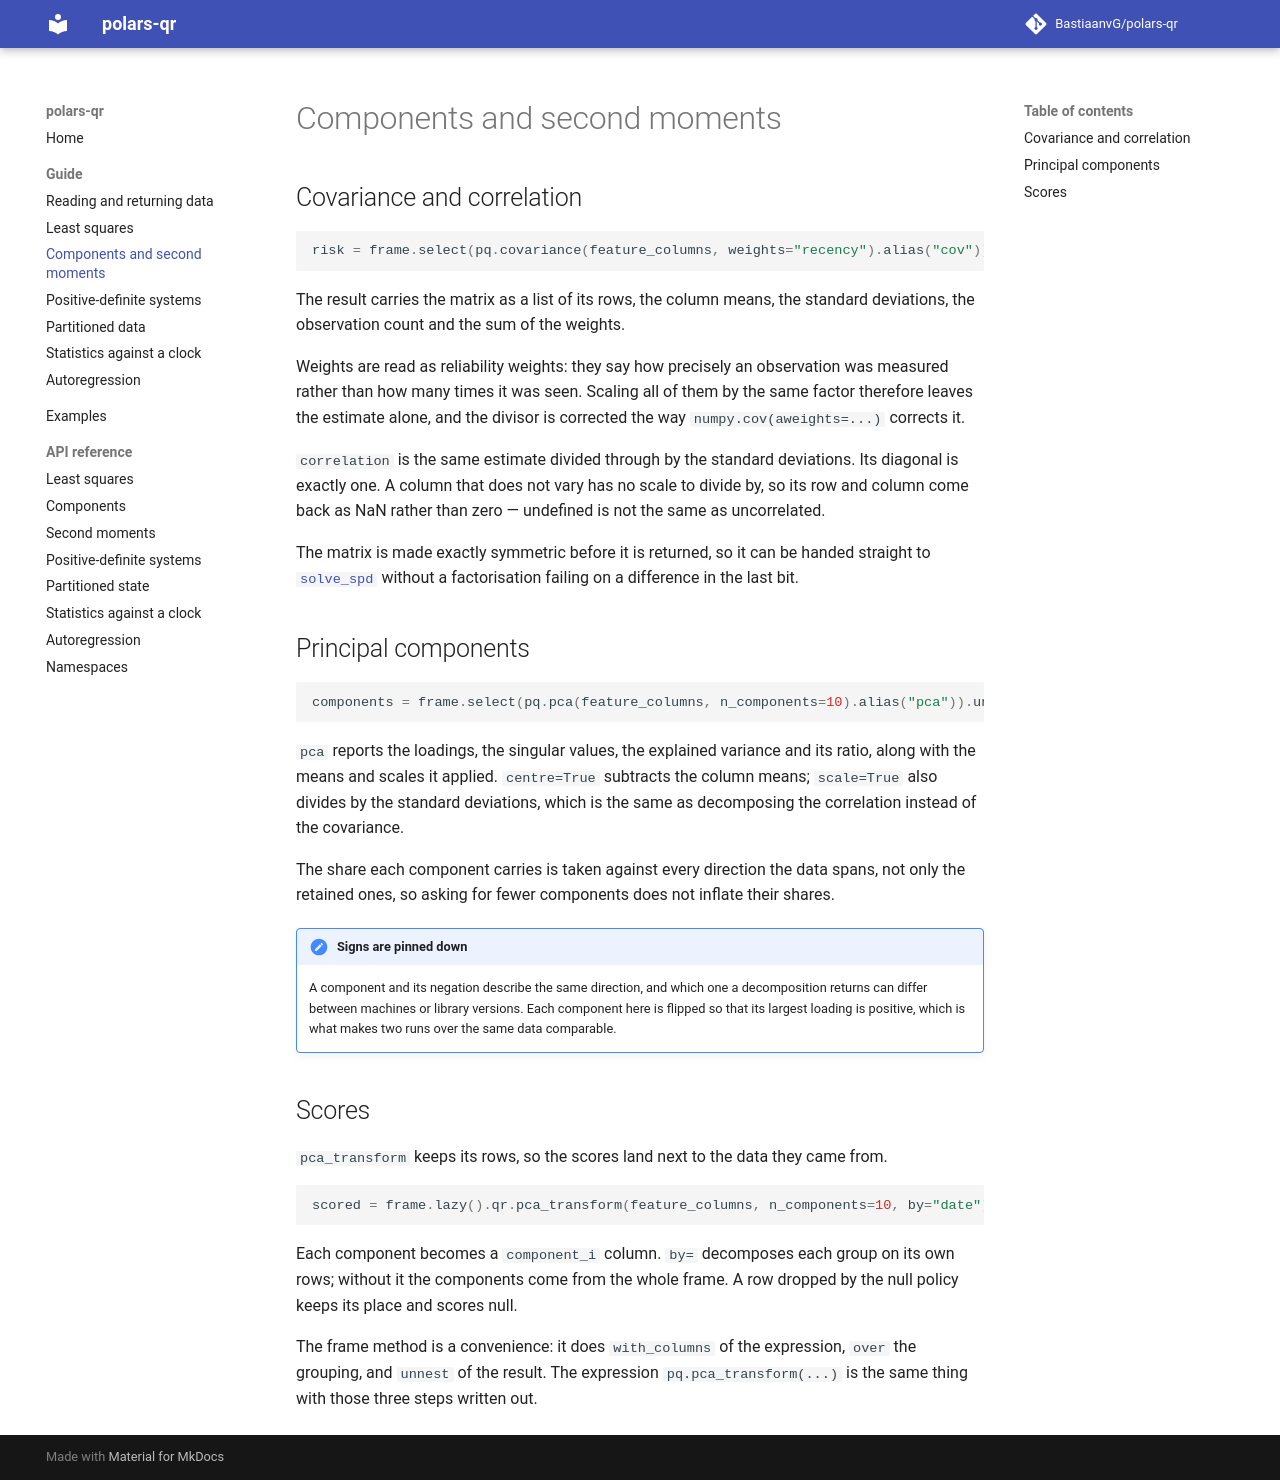

repository: BastiaanvG/polars-qr · page: 0.3/guide/moments/index.html · generator: mkdocs

# Components and second moments

## Covariance and correlation

```python
risk = frame.select(pq.covariance(feature_columns, weights="recency").alias("cov")).unnest("cov")
```

The result carries the matrix as a list of its rows, the column means, the standard
deviations, the observation count and the sum of the weights.

Weights are read as reliability weights: they say how precisely an observation was measured
rather than how many times it was seen. Scaling all of them by the same factor therefore
leaves the estimate alone, and the divisor is corrected the way `numpy.cov(aweights=...)`
corrects it.

`correlation` is the same estimate divided through by the standard deviations. Its diagonal
is exactly one. A column that does not vary has no scale to divide by, so its row and column
come back as NaN rather than zero — undefined is not the same as uncorrelated.

The matrix is made exactly symmetric before it is returned, so it can be handed straight to
[`solve_spd`](spd.md) without a factorisation failing on a difference in the last bit.

## Principal components

```python
components = frame.select(pq.pca(feature_columns, n_components=10).alias("pca")).unnest("pca")
```

`pca` reports the loadings, the singular values, the explained variance and its ratio, along
with the means and scales it applied. `centre=True` subtracts the column means;
`scale=True` also divides by the standard deviations, which is the same as decomposing the
correlation instead of the covariance.

The share each component carries is taken against every direction the data spans, not only
the retained ones, so asking for fewer components does not inflate their shares.

!!! note "Signs are pinned down"
    A component and its negation describe the same direction, and which one a decomposition
    returns can differ between machines or library versions. Each component here is flipped
    so that its largest loading is positive, which is what makes two runs over the same data
    comparable.

## Scores

`pca_transform` keeps its rows, so the scores land next to the data they came from.

```python
scored = frame.lazy().qr.pca_transform(feature_columns, n_components=10, by="date").collect()
```

Each component becomes a `component_i` column. `by=` decomposes each group on its own rows;
without it the components come from the whole frame. A row dropped by the null policy keeps
its place and scores null.

The frame method is a convenience: it does `with_columns` of the expression, `over` the
grouping, and `unnest` of the result. The expression `pq.pca_transform(...)` is the same
thing with those three steps written out.
